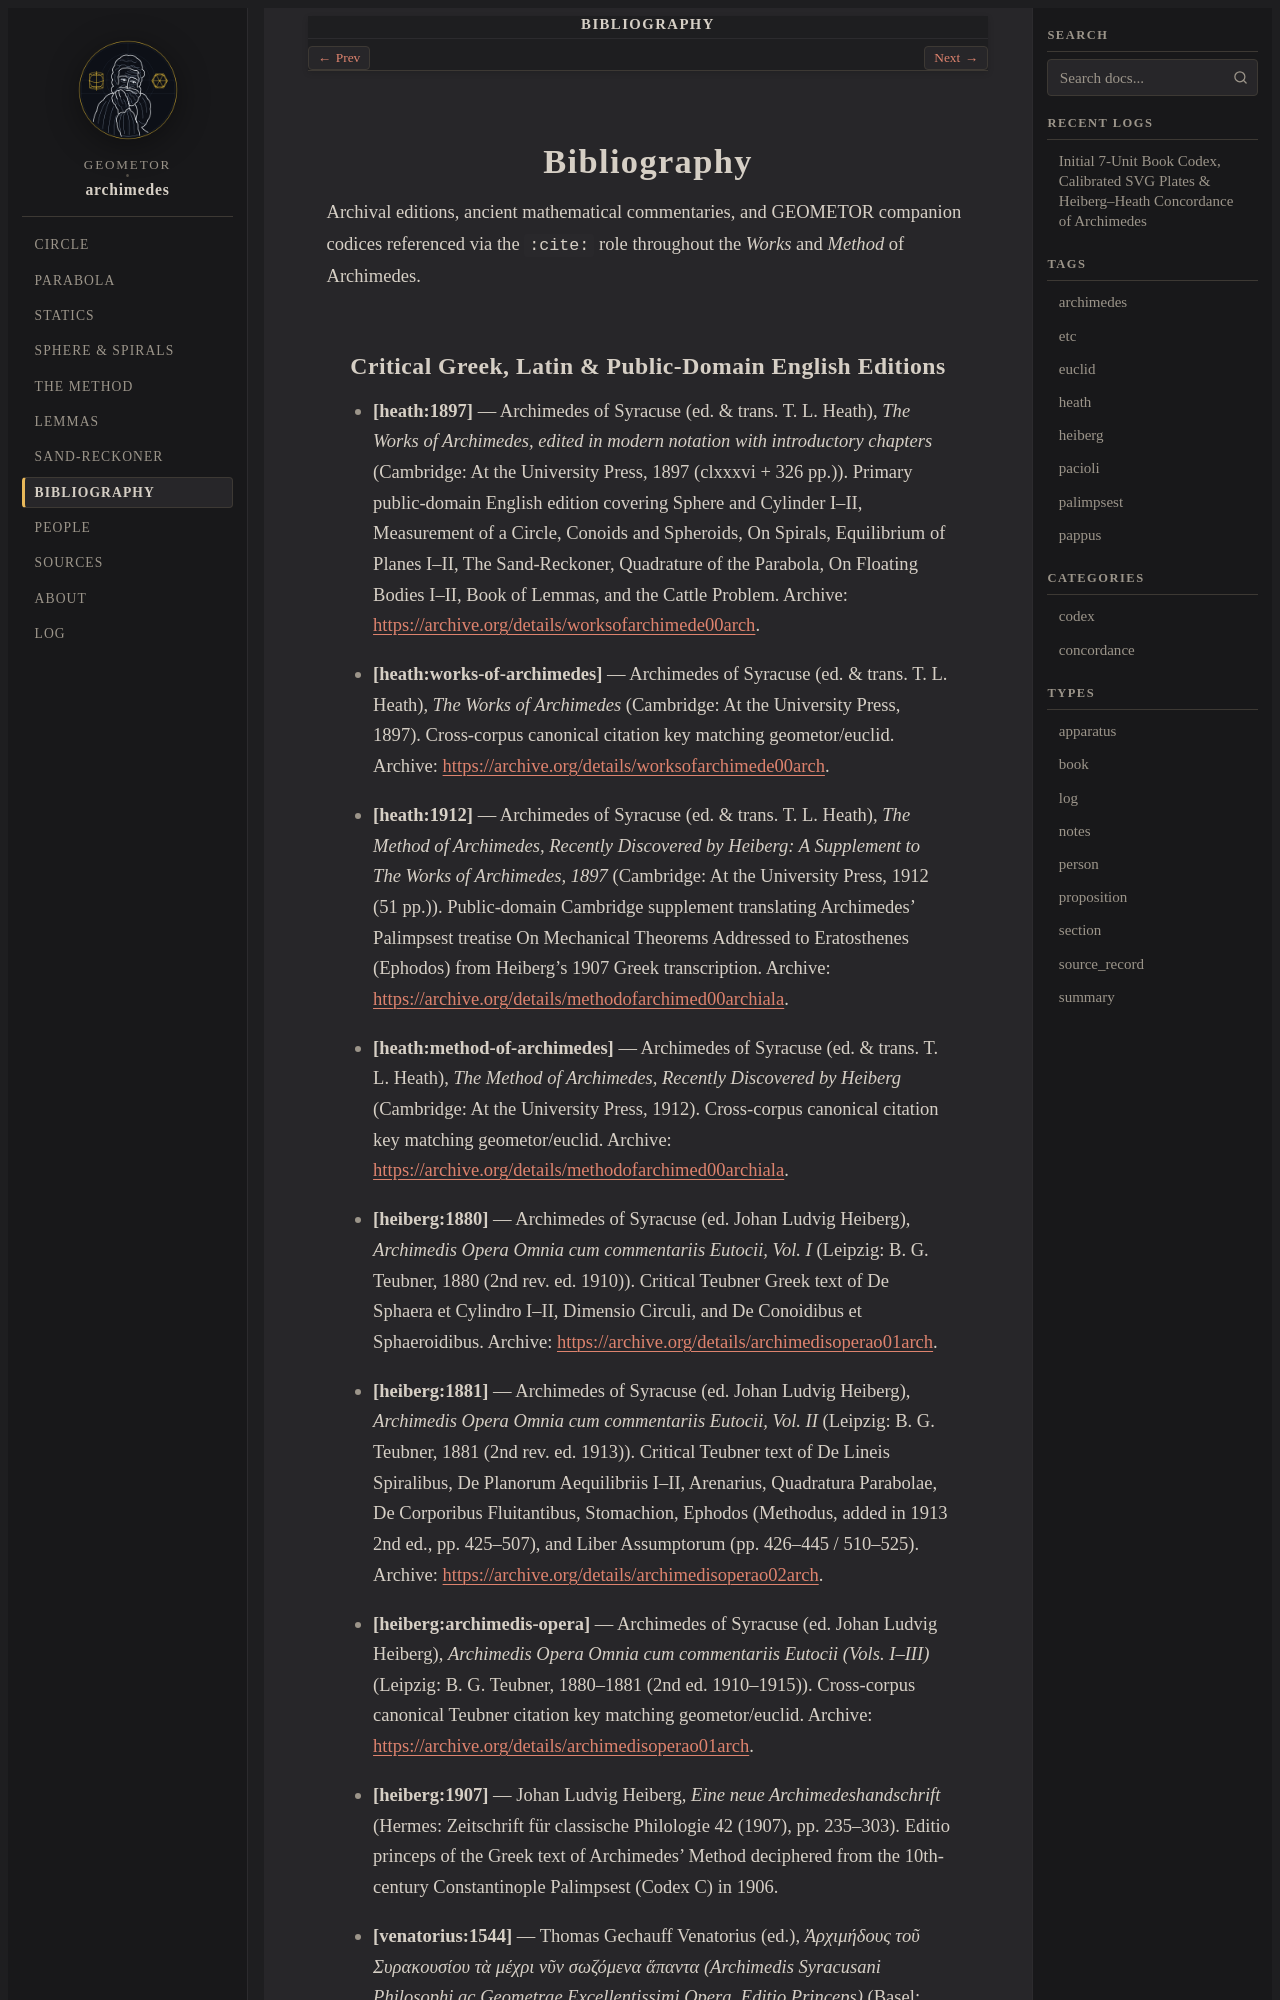

repository: geometor/archimedes · page: bibliography.html · generator: sphinx

:navigation: header
:order: 8
:nav_title: Bibliography
:type: apparatus

.. _works-bibliography:

Bibliography
============

Archival editions, ancient mathematical commentaries, and GEOMETOR companion codices
referenced via the ``:cite:`` role throughout the *Works* and *Method* of Archimedes.
